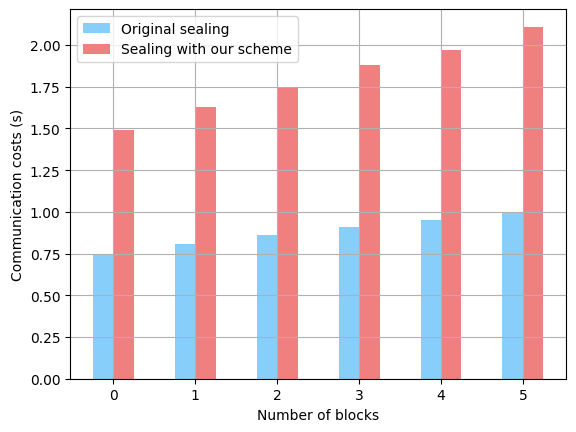

This figure's Python source:
import matplotlib.pyplot as plt
import numpy as np

size = 6
y1 = [0.75, 0.81, 0.86, 0.91, 0.95, 1.0]
y2 = [1.49, 1.63, 1.74, 1.88, 1.97, 2.11]

plt.grid()
x = np.arange(size)
total_width, n = 0.5, 2  # 有多少个类型，只需更改n即可
width = total_width / n
x = x - (total_width - width) / 2

plt.bar(x, y1, width=width, label='Original sealing', color='lightskyblue')
plt.bar(x + width, y2, width=width, label='Sealing with our scheme', color='lightcoral')
# plt.bar(x + 2 * width, y3, width=width, label='label3', color='green')

plt.xticks()
plt.legend(loc="upper left")  # 防止label和图像重合显示不出来
plt.rcParams['font.sans-serif'] = ['Arial']  # 如果要显示中文字体，则在此处设为：SimHei
plt.ylabel('Communication costs (s)')
plt.xlabel('Number of blocks')
plt.rcParams['savefig.dpi'] = 600  # 图片像素
plt.rcParams['figure.dpi'] = 600  # 分辨率
plt.rcParams['figure.figsize'] = (30.0, 16.0)  # 尺寸
# plt.title("title")
plt.savefig('./communication_costs.png', format='png')
plt.show()
